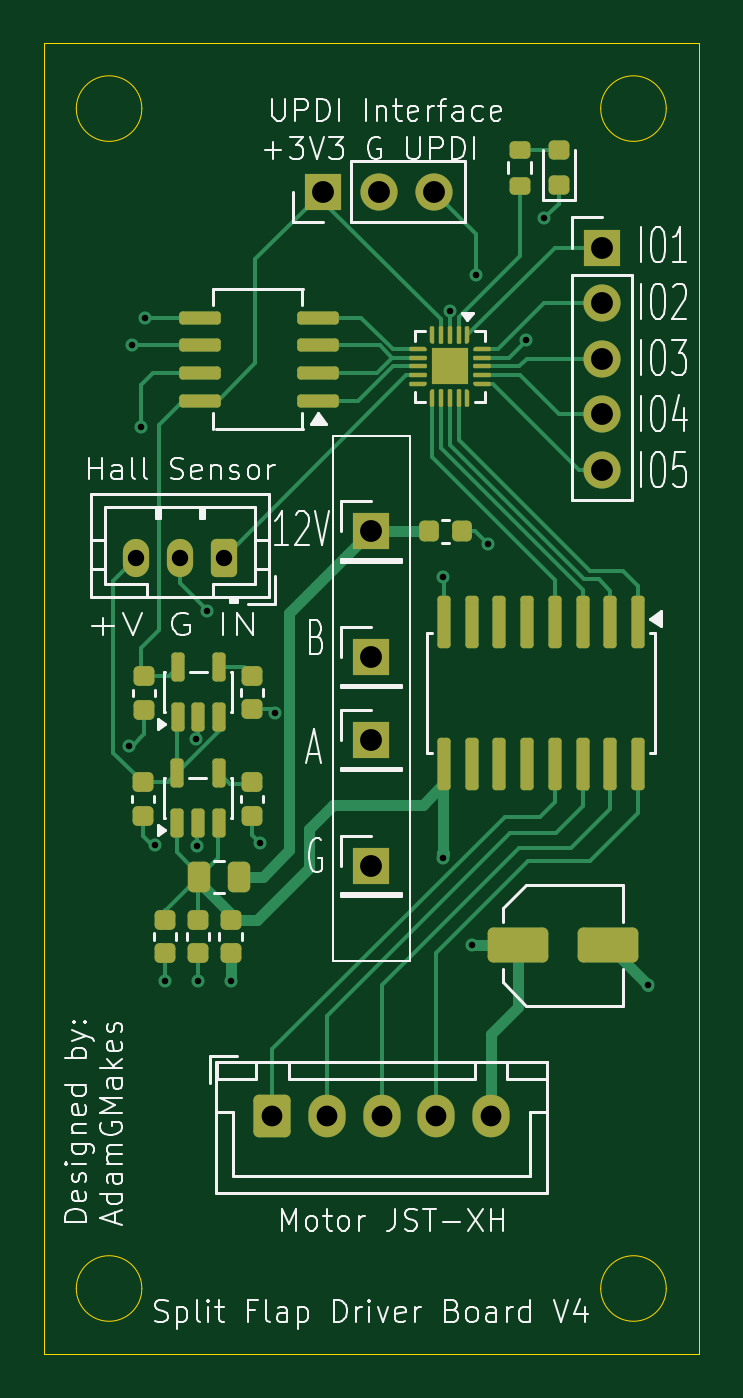
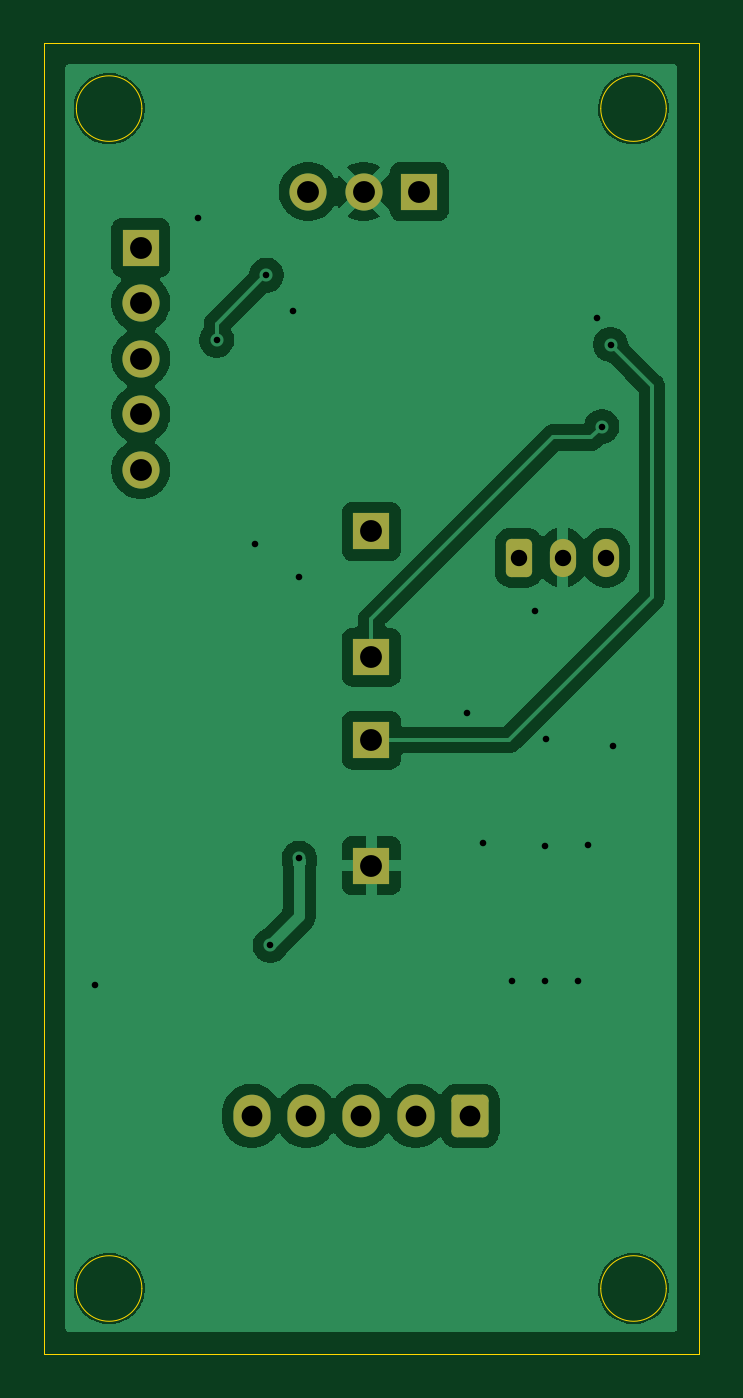
Circuit board: 11 layer files. Board 30.0 x 60.0 mm.
- bottom_copper: driver-v5-B_Cu.gbr (67837 bytes)
- bottom_mask: driver-v5-B_Mask.gbr (2043 bytes)
- paste: driver-v5-B_Paste.gbr (482 bytes)
- bottom_silk: driver-v5-B_Silkscreen.gbr (483 bytes)
- outline: driver-v5-Edge_Cuts.gbr (1251 bytes)
- top_copper: driver-v5-F_Cu.gbr (23487 bytes)
- top_mask: driver-v5-F_Mask.gbr (8352 bytes)
- paste: driver-v5-F_Paste.gbr (7506 bytes)
- top_silk: driver-v5-F_Silkscreen.gbr (60206 bytes)
- drill: driver-v5-NPTH.drl (264 bytes)
- drill: driver-v5-PTH.drl (1149 bytes)

=== bottom_copper: driver-v5-B_Cu.gbr (67837 bytes, source omitted) ===
=== bottom_mask: driver-v5-B_Mask.gbr (2043 bytes, source withheld) ===
=== paste: driver-v5-B_Paste.gbr ===
%TF.GenerationSoftware,KiCad,Pcbnew,10.0.3*%
%TF.CreationDate,2026-05-28T13:48:56-04:00*%
%TF.ProjectId,SplitFlapDriverATtiny1616V4.kicad_pcb,53706c69-7446-46c6-9170-447269766572,rev?*%
%TF.SameCoordinates,Original*%
%TF.FileFunction,Paste,Bot*%
%TF.FilePolarity,Positive*%
%FSLAX46Y46*%
G04 Gerber Fmt 4.6, Leading zero omitted, Abs format (unit mm)*
G04 Created by KiCad (PCBNEW 10.0.3) date 2026-05-28 13:48:56*
%MOMM*%
%LPD*%
G01*
G04 APERTURE LIST*
G04 APERTURE END LIST*
M02*

=== bottom_silk: driver-v5-B_Silkscreen.gbr ===
%TF.GenerationSoftware,KiCad,Pcbnew,10.0.3*%
%TF.CreationDate,2026-05-28T13:48:56-04:00*%
%TF.ProjectId,SplitFlapDriverATtiny1616V4.kicad_pcb,53706c69-7446-46c6-9170-447269766572,rev?*%
%TF.SameCoordinates,Original*%
%TF.FileFunction,Legend,Bot*%
%TF.FilePolarity,Positive*%
%FSLAX46Y46*%
G04 Gerber Fmt 4.6, Leading zero omitted, Abs format (unit mm)*
G04 Created by KiCad (PCBNEW 10.0.3) date 2026-05-28 13:48:56*
%MOMM*%
%LPD*%
G01*
G04 APERTURE LIST*
G04 APERTURE END LIST*
M02*

=== outline: driver-v5-Edge_Cuts.gbr ===
%TF.GenerationSoftware,KiCad,Pcbnew,10.0.3*%
%TF.CreationDate,2026-05-28T13:48:56-04:00*%
%TF.ProjectId,SplitFlapDriverATtiny1616V4.kicad_pcb,53706c69-7446-46c6-9170-447269766572,rev?*%
%TF.SameCoordinates,Original*%
%TF.FileFunction,Profile,NP*%
%FSLAX46Y46*%
G04 Gerber Fmt 4.6, Leading zero omitted, Abs format (unit mm)*
G04 Created by KiCad (PCBNEW 10.0.3) date 2026-05-28 13:48:56*
%MOMM*%
%LPD*%
G01*
G04 APERTURE LIST*
%TA.AperFunction,Profile*%
%ADD10C,0.050000*%
%TD*%
G04 APERTURE END LIST*
D10*
X120000000Y-80000000D02*
X150000000Y-80000000D01*
X150000000Y-140000000D01*
X120000000Y-140000000D01*
X120000000Y-80000000D01*
X124500000Y-83000000D02*
G75*
G02*
X121500000Y-83000000I-1500000J0D01*
G01*
X121500000Y-83000000D02*
G75*
G02*
X124500000Y-83000000I1500000J0D01*
G01*
X124500000Y-137000000D02*
G75*
G02*
X121500000Y-137000000I-1500000J0D01*
G01*
X121500000Y-137000000D02*
G75*
G02*
X124500000Y-137000000I1500000J0D01*
G01*
X148500000Y-83000000D02*
G75*
G02*
X145500000Y-83000000I-1500000J0D01*
G01*
X145500000Y-83000000D02*
G75*
G02*
X148500000Y-83000000I1500000J0D01*
G01*
X148500000Y-137000000D02*
G75*
G02*
X145500000Y-137000000I-1500000J0D01*
G01*
X145500000Y-137000000D02*
G75*
G02*
X148500000Y-137000000I1500000J0D01*
G01*
M02*

=== top_copper: driver-v5-F_Cu.gbr (23487 bytes, source omitted) ===
=== top_mask: driver-v5-F_Mask.gbr (8352 bytes, source omitted) ===
=== paste: driver-v5-F_Paste.gbr (7506 bytes, source withheld) ===
=== top_silk: driver-v5-F_Silkscreen.gbr (60206 bytes, source omitted) ===
=== drill: driver-v5-NPTH.drl ===
M48
; DRILL file KiCad 10.0.3 date 2026-05-28T13:48:57
; FORMAT={-:-/ absolute / metric / decimal}
; #@! TF.CreationDate,2026-05-28T13:48:57-04:00
; #@! TF.GenerationSoftware,Kicad,Pcbnew,10.0.3
; #@! TF.FileFunction,NonPlated,1,2,NPTH
FMAT,2
METRIC
%
G90
G05
M30

=== drill: driver-v5-PTH.drl ===
M48
; DRILL file KiCad 10.0.3 date 2026-05-28T13:48:57
; FORMAT={-:-/ absolute / metric / decimal}
; #@! TF.CreationDate,2026-05-28T13:48:57-04:00
; #@! TF.GenerationSoftware,Kicad,Pcbnew,10.0.3
; #@! TF.FileFunction,Plated,1,2,PTH
FMAT,2
METRIC
; #@! TA.AperFunction,Plated,PTH,ViaDrill
T1C0.300
; #@! TA.AperFunction,Plated,PTH,ComponentDrill
T2C0.750
; #@! TA.AperFunction,Plated,PTH,ComponentDrill
T3C0.950
; #@! TA.AperFunction,Plated,PTH,ComponentDrill
T4C1.000
%
G90
G05
T1
X123.925Y-112.162
X124.05Y-93.8
X124.45Y-97.55
X124.65Y-92.575
X125.087Y-116.7
X125.562Y-122.912
X126.996Y-111.834
X127.037Y-116.762
X127.062Y-122.912
X127.5Y-106.0
X128.575Y-122.912
X129.9Y-116.6
X130.6Y-110.65
X138.3Y-104.45
X138.3Y-117.3
X138.6Y-92.25
X139.625Y-121.3
X139.8Y-90.625
X140.325Y-102.925
X142.075Y-93.6
X142.925Y-88.025
X147.65Y-123.112
T2
X124.25Y-103.55
X126.25Y-103.55
X128.25Y-103.55
T3
X130.475Y-129.1
X132.975Y-129.1
X135.475Y-129.1
X137.975Y-129.1
X140.475Y-129.1
T4
X132.81Y-86.8
X135.0Y-102.35
X135.0Y-108.1
X135.0Y-111.9
X135.0Y-117.65
X135.35Y-86.8
X137.89Y-86.8
X145.55Y-89.36
X145.55Y-91.9
X145.55Y-94.44
X145.55Y-96.98
X145.55Y-99.52
M30
